Run: headless pygame with SDL's dummy video driver; simulated clock (each Clock.tick advances the game by its frame time, no real sleeping); random seed 0; keys injected as events and as key.get_pressed() state; no mouse input.
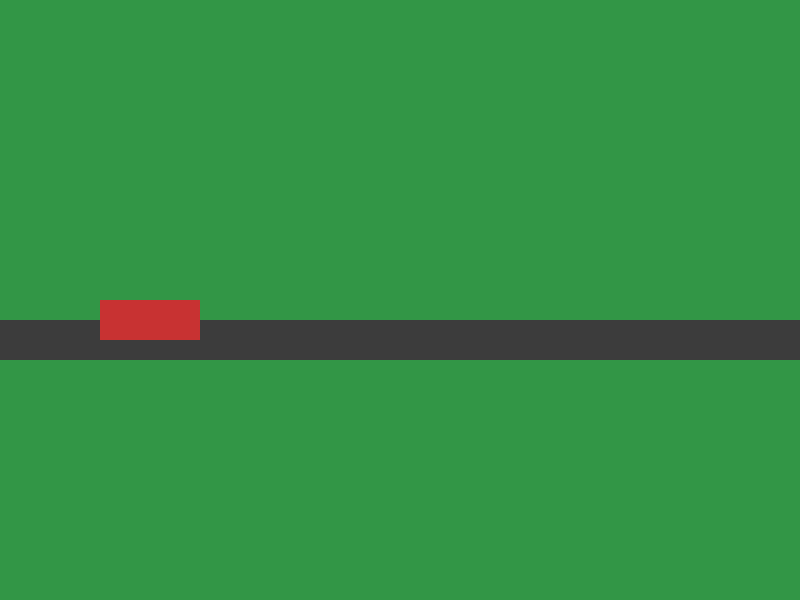
Frame 1 of 4 · flips 1–60 · no input
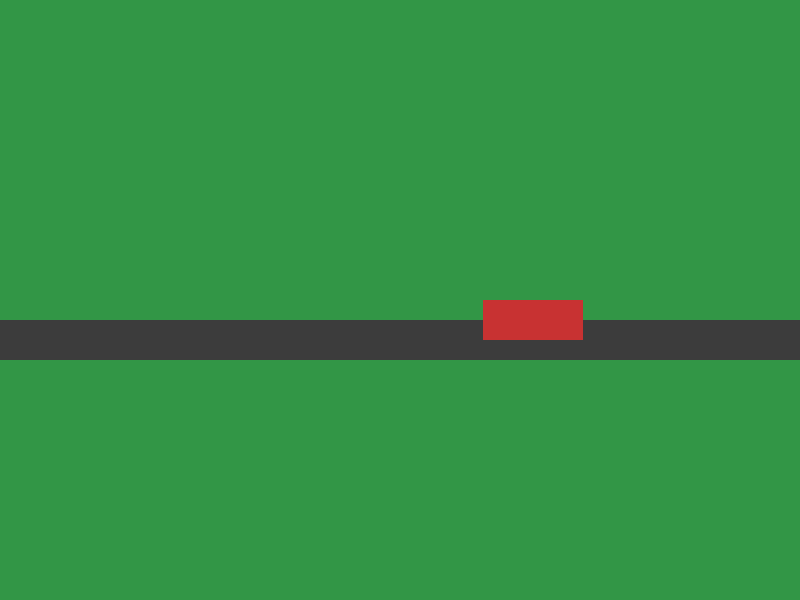
Frame 2 of 4 · flips 61–180 · tapped SPACE, RETURN · held RIGHT (→), D
Frame 3 of 4 · flips 181–300 · held DOWN (↓), S · screen unchanged from frame 2, image omitted
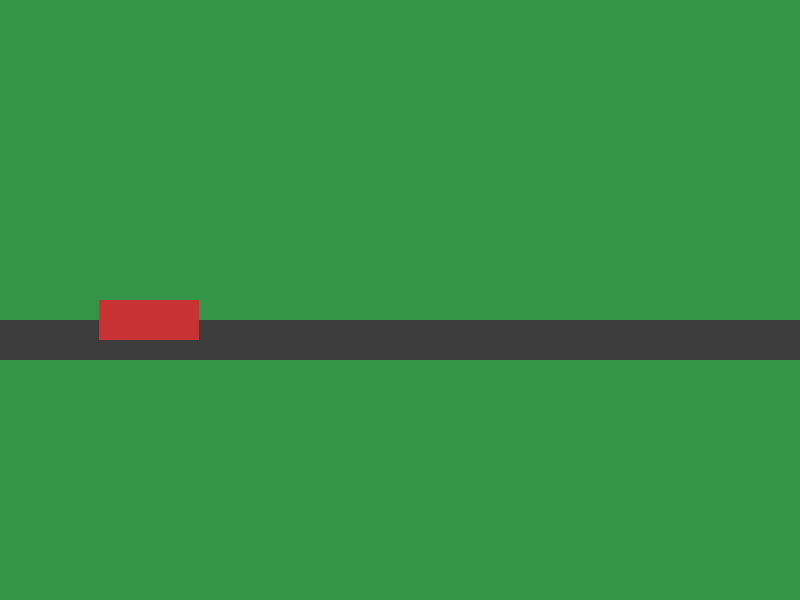
Frame 4 of 4 · flips 301–420 · held LEFT (←), A, UP (↑), W

The pygame program that drew these frames:

import pygame

pygame.init()

screen = pygame.display.set_mode((800, 600))
clock = pygame.time.Clock()

train_x = 100
train_y = 300
speed = 200  # Pixel pro Sekunde

running = True

while running:
    dt = clock.tick(60) / 1000

    for event in pygame.event.get():
        if event.type == pygame.QUIT:
            running = False

    keys = pygame.key.get_pressed()

    if keys[pygame.K_LEFT]:
        train_x -= speed * dt
    if keys[pygame.K_RIGHT]:
        train_x += speed * dt

    screen.fill((50, 150, 70))

    pygame.draw.rect(screen, (60, 60, 60), (0, 320, 800, 40))
    pygame.draw.rect(screen, (200, 50, 50), (train_x, train_y, 100, 40))

    pygame.display.flip()

pygame.quit()
